Run: headless pygame with SDL's dummy video driver; simulated clock (each Clock.tick advances the game by its frame time, no real sleeping); random seed 0; keys injected as events and as key.get_pressed() state; mouse plan: one left click at the window centre at the start of phase 2, then a move to the lower-right quarter at the start of phase 3.
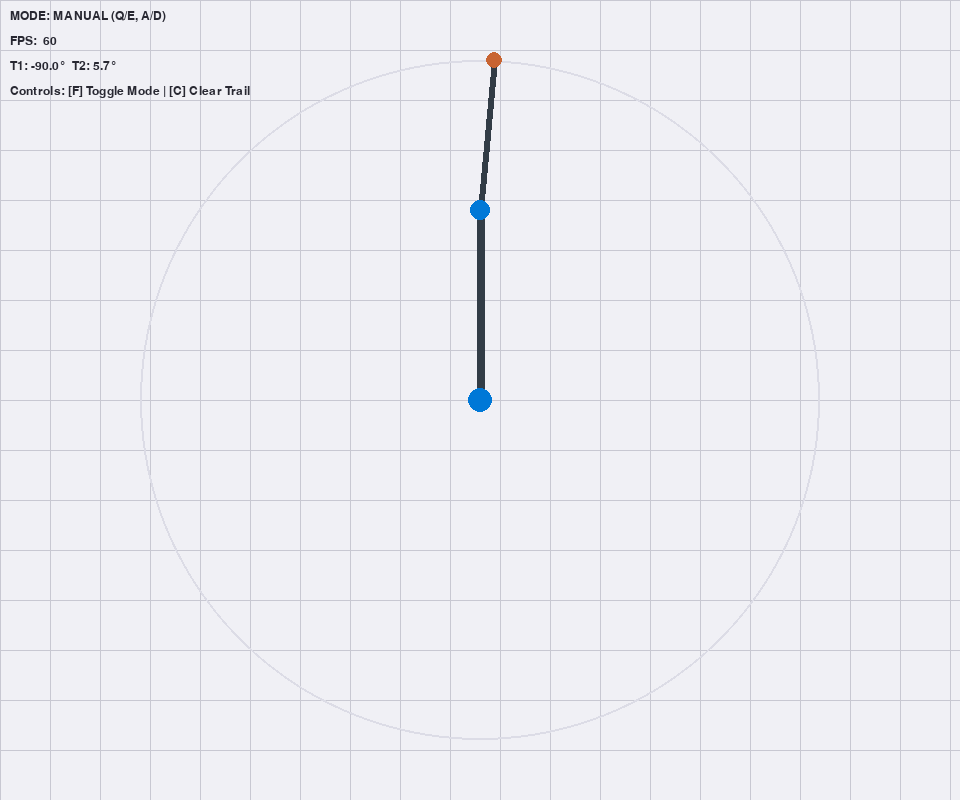
Frame 1 of 4 · flips 1–60 · no input
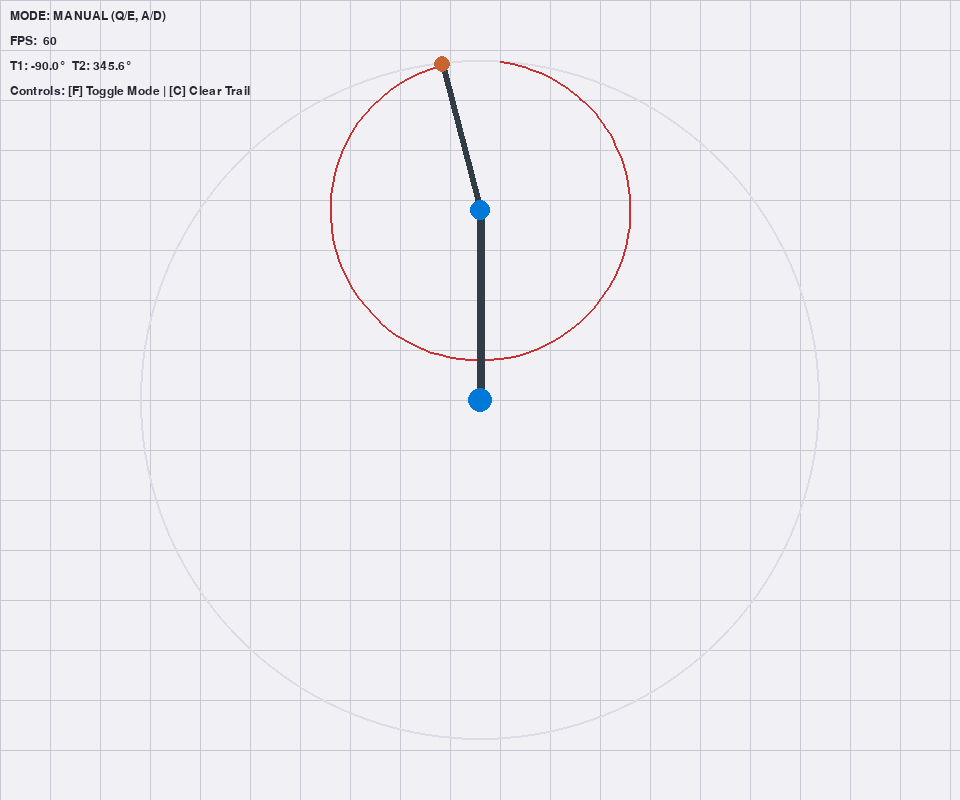
Frame 2 of 4 · flips 61–180 · clicked the window centre · tapped SPACE, RETURN · held RIGHT (→), D
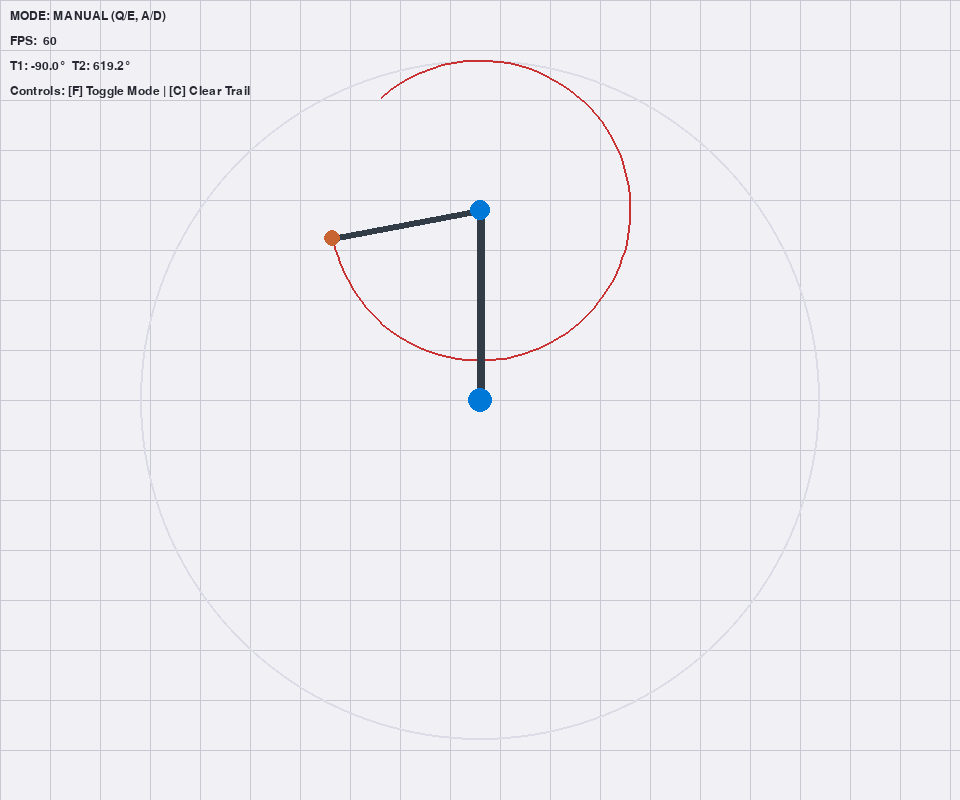
Frame 3 of 4 · flips 181–300 · moved the mouse to the lower-right quarter · held DOWN (↓), S
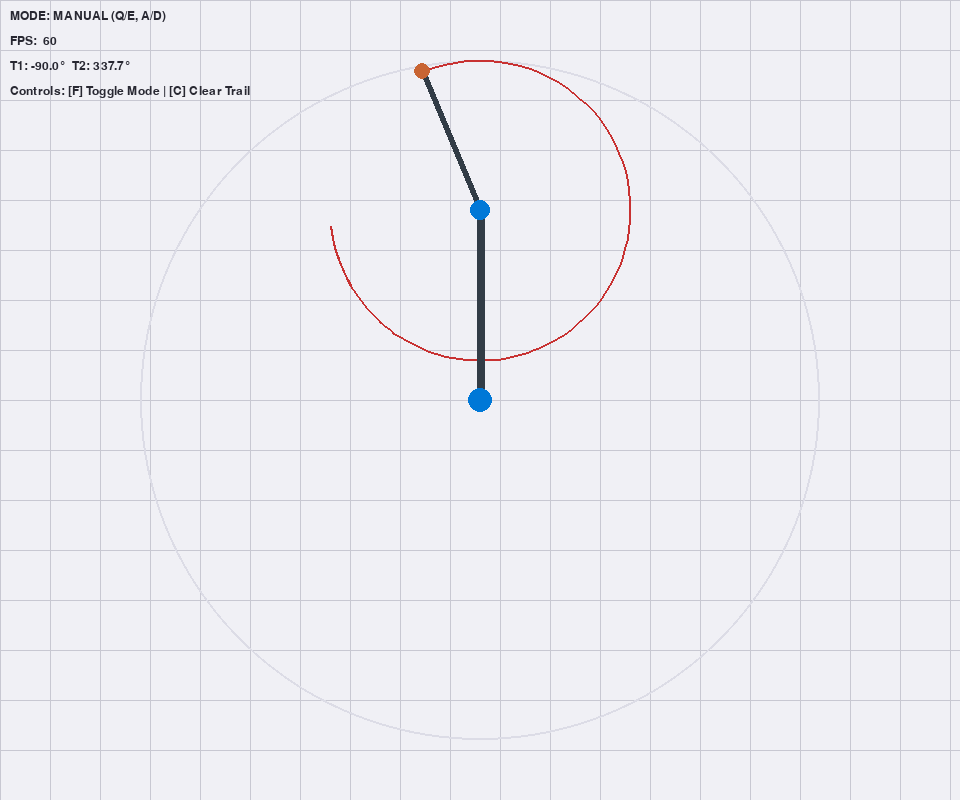
Frame 4 of 4 · flips 301–420 · held LEFT (←), A, UP (↑), W

The pygame program that drew these frames:

import math
import pygame

# ---------------------------------------------------------
# HELPER FUNCTIONS
# ---------------------------------------------------------
def clamp(val, min_val, max_val):
    return max(min_val, min(max_val, val))

def forward_kinematics(base_pos, angles, lengths):
    x, y = base_pos
    t1, t2 = angles
    l1, l2 = lengths
    
    # Joint 1 (Elbow)
    j1_x = x + l1 * math.cos(t1)
    j1_y = y + l1 * math.sin(t1)
    
    # End Effector
    ee_x = j1_x + l2 * math.cos(t1 + t2)
    ee_y = j1_y + l2 * math.sin(t1 + t2)

    return (j1_x, j1_y), (ee_x, ee_y)

def inverse_kinematics(target_pos, base_pos, lengths):

    l1, l2 = lengths
    # Target relative to base
    dx = target_pos[0] - base_pos[0]
    dy = target_pos[1] - base_pos[1]
    dist = math.hypot(dx, dy)

    # Check reachability
    if dist > (l1 + l2) or dist == 0:
        return None

    # Law of Cosines for Elbow (theta 2)
    # dist^2 = l1^2 + l2^2 - 2*l1*l2*cos(angle_C)
    # We want external angle t2, so we use slightly different trig:
    cos_angle_2 = (dx**2 + dy**2 - l1**2 - l2**2) / (2 * l1 * l2)

    # Floating point clamp to prevent math domain error
    cos_angle_2 = clamp(cos_angle_2, -1.0, 1.0)

    # Elbow angle (relative to forearm)
    t2 = math.acos(cos_angle_2)

    # Shoulder angle (theta 1)
    # t1 = atan2(y, x) - atan2(l2*sin(t2), l1 + l2*cos(t2))
    k1 = l1 + l2 * math.cos(t2)
    k2 = l2 * math.sin(t2)
    t1 = math.atan2(dy, dx) - math.atan2(k2, k1)

    return t1, t2

# ---------------------------------------------------------
# MAIN SIMULATION
# ---------------------------------------------------------
def main():
    pygame.init()

    # 1. VISUAL SETUP (Fixed Cutoff Issue)
    W, H = 960, 800  # Increased Height to fit the arm
    screen = pygame.display.set_mode((W, H))
    pygame.display.set_caption("2D Arm Simulation | Manual & IK Control")
    clock = pygame.time.Clock()

    # Colors (Engineering Theme)
    C_BG = (240, 240, 245)      # Blueprint White
    C_GRID = (200, 200, 210)    # Light Grid
    C_LINK = (50, 60, 70)       # Dark Steel
    C_JOINT = (0, 120, 215)     # Blueprint Blue
    C_TRAIL = (200, 50, 50)     # Red Trail
    C_TEXT = (40, 40, 50)

    # Arm Definition
    base = (W // 2, H // 2)     # Centered Base
    l1, l2 = 190, 150           # Link lengths
    lengths = (l1, l2)
    reach = l1 + l2

    # State Variables
    t1 = -math.pi / 2  # Start pointing up
    t2 = 0.1
    w1, w2 = 0.0, 0.0  # Velocities

    # Physics Parameters
    ACCEL_POWER = 5.0  # Manual torque
    DAMPING = 0.92     # Friction (0.0 = no friction, 1.0 = stuck)

    # Control Mode
    follow_mode = False  # Toggle for "Exploration" feature
    
    # PD Controller Gains (for Follow Mode)
    Kp = 150.0  # Proportional (Spring force)
    Kd = 10.0   # Derivative (Damping to stop oscillation)

    trail = []
    font = pygame.font.SysFont("Consolas", 18)

    running = True
    while running:
        dt = clock.tick(60) / 1000.0  # Seconds

        # --- INPUT HANDLING ---
        for event in pygame.event.get():
            if event.type == pygame.QUIT:
                running = False
            if event.type == pygame.KEYDOWN:
                if event.key == pygame.K_ESCAPE: running = False
                if event.key == pygame.K_f:      follow_mode = not follow_mode # Toggle Feature
                if event.key == pygame.K_c:      trail.clear() # Clear trail

        # --- PHYSICS & CONTROL LOGIC ---
        a1, a2 = 0.0, 0.0 # Angular acceleration

        mx, my = pygame.mouse.get_pos()

        if follow_mode:
            # --- EXPLORATION FEATURE: INVERSE KINEMATICS + PD CONTROL ---
            # 1. Calculate ideal angles to hit mouse
            target_angles = inverse_kinematics((mx, my), base, lengths)

            if target_angles:
                tgt_t1, tgt_t2 = target_angles

                # 2. PD Control: Apply acceleration to move towards target angles
                # Torque = Kp * error - Kd * velocity
                error1 = tgt_t1 - t1
                error2 = tgt_t2 - t2

                # Unwrap angles so it doesn't spin 360 unnecessarily
                error1 = (error1 + math.pi) % (2 * math.pi) - math.pi
                error2 = (error2 + math.pi) % (2 * math.pi) - math.pi

                a1 = (Kp * error1) - (Kd * w1)
                a2 = (Kp * error2) - (Kd * w2)
        else:
            # --- MANUAL CONTROL ---
            keys = pygame.key.get_pressed()
            if keys[pygame.K_q]: a1 -= ACCEL_POWER
            if keys[pygame.K_e]: a1 += ACCEL_POWER
            if keys[pygame.K_a]: a2 -= ACCEL_POWER
            if keys[pygame.K_d]: a2 += ACCEL_POWER

            # Apply natural damping (friction) in manual mode
            a1 -= w1 * (1.0 - DAMPING) * 10
            a2 -= w2 * (1.0 - DAMPING) * 10

        # Integration (Euler)
        w1 += a1 * dt
        w2 += a2 * dt
        t1 += w1 * dt
        t2 += w2 * dt

        # --- DRAWING ---
        screen.fill(C_BG)

        # Draw Grid
        for i in range(0, W, 50):
            pygame.draw.line(screen, C_GRID, (i, 0), (i, H))
        for i in range(0, H, 50):
            pygame.draw.line(screen, C_GRID, (0, i), (W, i))

        # Draw Workspace Boundary
        pygame.draw.circle(screen, (220, 220, 230), base, reach, 2)

        # Forward Kinematics for drawing
        j1, ee = forward_kinematics(base, (t1, t2), lengths)

        # Trail
        if len(trail) == 0 or math.hypot(trail[-1][0] - ee[0], trail[-1][1] - ee[1]) > 5:
            trail.append(ee)
        if len(trail) > 100: trail.pop(0)
        if len(trail) > 1:
            pygame.draw.lines(screen, C_TRAIL, False, trail, 2)

        # Draw Arm (Thick Lines)
        pygame.draw.line(screen, C_LINK, base, j1, 8)
        pygame.draw.line(screen, C_LINK, j1, ee, 6)

        # Draw Joints
        pygame.draw.circle(screen, C_JOINT, base, 12)
        pygame.draw.circle(screen, C_JOINT, j1, 10)
        pygame.draw.circle(screen, (50, 200, 50) if follow_mode else (200, 100, 50), ee, 8)

        # --- HUD (HEADS UP DISPLAY) ---
        ui_texts = [
            f"MODE: {'AUTO (Follow Mouse)' if follow_mode else 'MANUAL (Q/E, A/D)'}",
            f"FPS:  {clock.get_fps():.0f}",
            f"T1: {math.degrees(t1):.1f}°  T2: {math.degrees(t2):.1f}°",
            "Controls: [F] Toggle Mode | [C] Clear Trail"
        ]

        for i, txt in enumerate(ui_texts):
            surf = font.render(txt, True, C_TEXT)
            screen.blit(surf, (10, 10 + i * 25))

        pygame.display.flip()

    pygame.quit()

if __name__ == "__main__":
    main()
